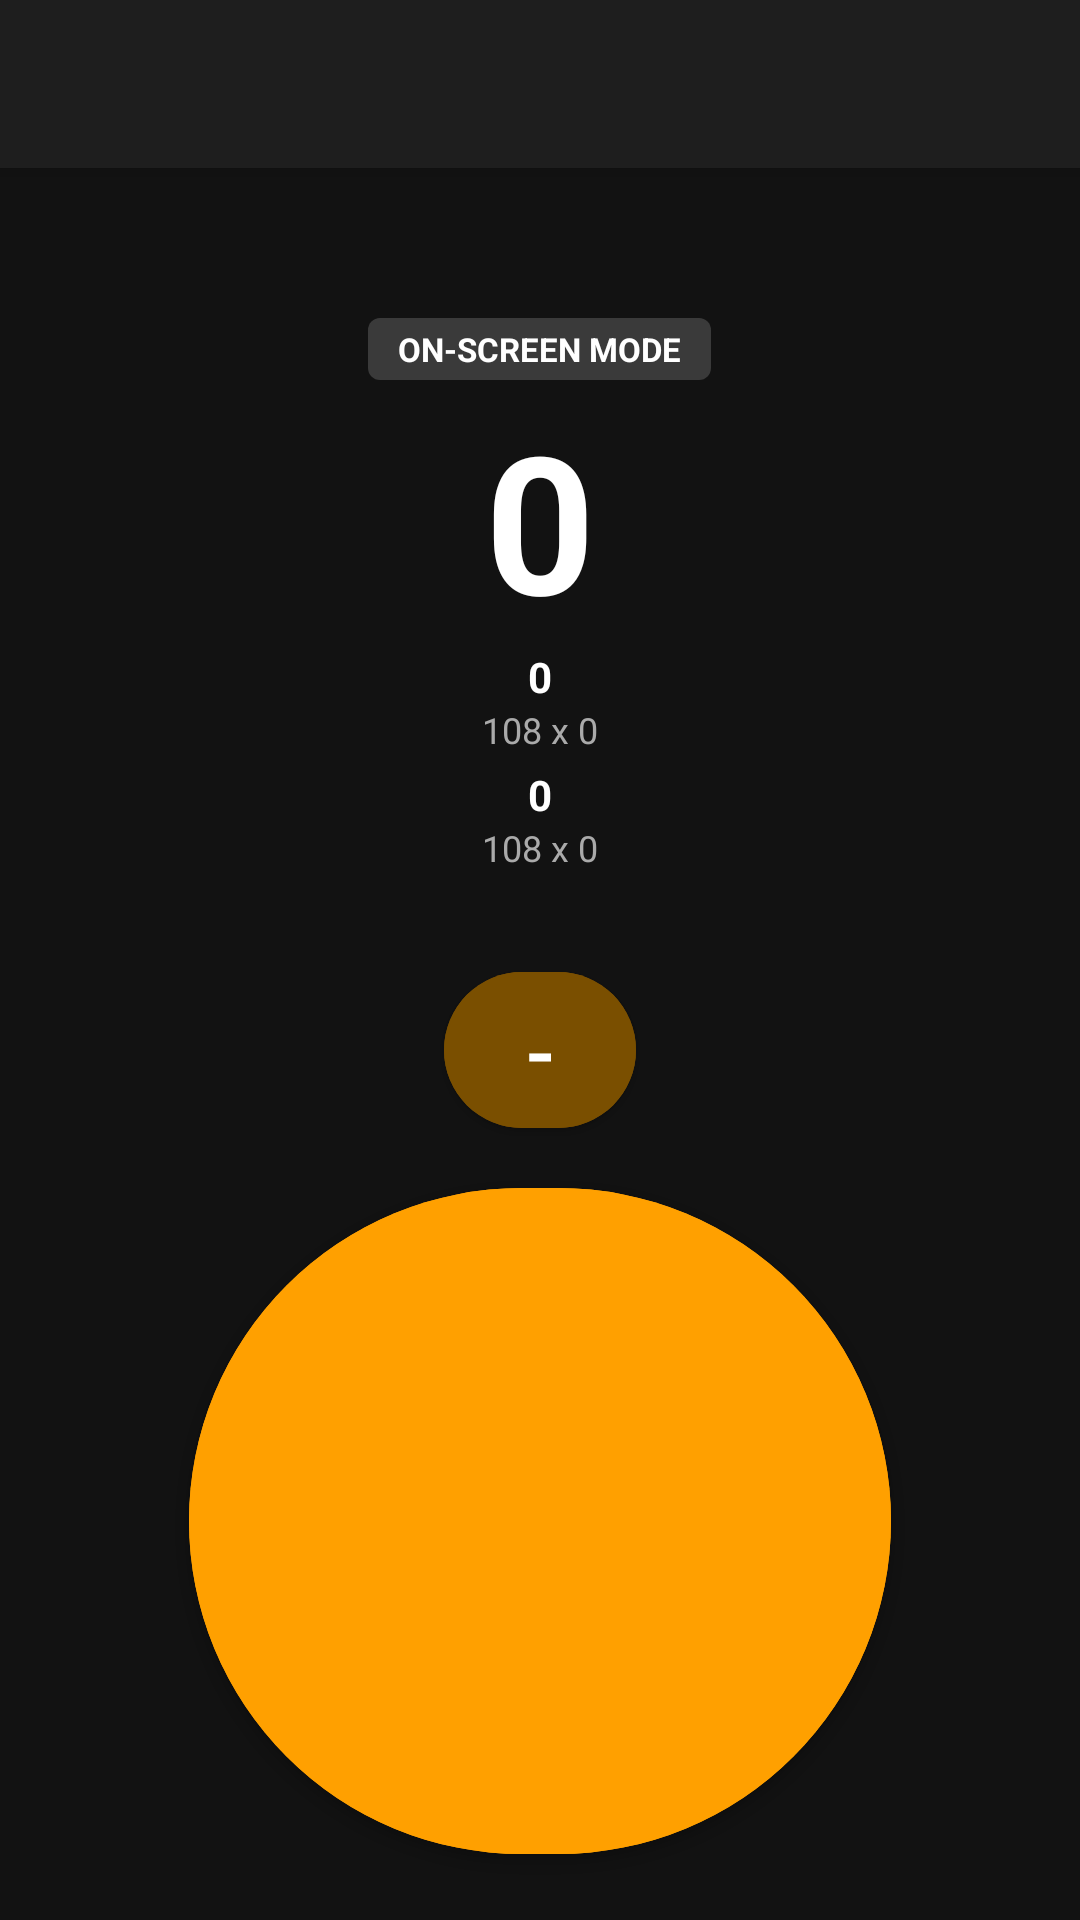

Layout XML and referenced resources for this Android screen:
<!-- AndroidManifest.xml: application theme Theme.JustCounter -->
<!-- res/layout/activity_counter.xml -->
<?xml version="1.0" encoding="utf-8"?>
<androidx.constraintlayout.widget.ConstraintLayout
    xmlns:android="http://schemas.android.com/apk/res/android"
    xmlns:app="http://schemas.android.com/apk/res-auto"
    android:id="@+id/rootLayout"
    android:layout_width="match_parent"
    android:layout_height="match_parent"
    android:background="@color/background">

    <androidx.appcompat.widget.Toolbar
        android:id="@+id/toolbar"
        android:layout_width="match_parent"
        android:layout_height="?attr/actionBarSize"
        android:background="@color/surface"
        android:elevation="4dp"
        app:layout_constraintTop_toTopOf="parent"
        app:layout_constraintStart_toStartOf="parent"
        app:layout_constraintEnd_toEndOf="parent"/>

    <LinearLayout
        android:id="@+id/statsBlock"
        android:layout_width="0dp"
        android:layout_height="wrap_content"
        android:orientation="vertical"
        android:gravity="center"
        android:layout_marginTop="4dp"
        app:layout_constraintTop_toBottomOf="@id/toolbar"
        app:layout_constraintStart_toStartOf="parent"
        app:layout_constraintEnd_toEndOf="parent"
        app:layout_constraintBottom_toTopOf="@id/btnCountSmall">

        <TextView
            android:id="@+id/tvSessionDate"
            android:layout_width="wrap_content"
            android:layout_height="wrap_content"
            android:textColor="@color/text_secondary"
            android:textSize="12sp"/>

        <TextView
            android:id="@+id/tvMode"
            android:layout_width="wrap_content"
            android:layout_height="wrap_content"
            android:text="ON-SCREEN MODE"
            android:textColor="@color/white"
            android:textSize="11sp"
            android:textStyle="bold"
            android:paddingHorizontal="10dp"
            android:paddingVertical="3dp"
            android:background="@drawable/bg_mode_badge"
            android:layout_marginTop="2dp"/>

        <TextView
            android:id="@+id/tvCurrentCount"
            android:layout_width="wrap_content"
            android:layout_height="wrap_content"
            android:text="0"
            android:textColor="@color/white"
            android:textSize="64sp"
            android:textStyle="bold"
            android:layout_marginTop="4dp"/>

        <TextView android:id="@+id/tvToday"
            android:layout_width="wrap_content" android:layout_height="wrap_content"
            android:text="0" android:textColor="@color/white" android:textSize="14sp" android:textStyle="bold"/>
        <TextView android:id="@+id/tvTodayCycles"
            android:layout_width="wrap_content" android:layout_height="wrap_content"
            android:text="108 x 0" android:textColor="@color/text_secondary" android:textSize="12sp"/>
        <TextView android:id="@+id/tvLifetime"
            android:layout_width="wrap_content" android:layout_height="wrap_content"
            android:text="0" android:textColor="@color/white" android:textSize="14sp" android:textStyle="bold"
            android:layout_marginTop="4dp"/>
        <TextView android:id="@+id/tvLifetimeCycles"
            android:layout_width="wrap_content" android:layout_height="wrap_content"
            android:text="108 x 0" android:textColor="@color/text_secondary" android:textSize="12sp"/>
    </LinearLayout>

    
    <com.google.android.material.button.MaterialButton
        android:id="@+id/btnCountSmall"
        android:layout_width="64dp"
        android:layout_height="64dp"
        android:text="-"
        android:textSize="28sp"
        android:backgroundTint="@color/amber_dark"
        android:textColor="@color/white"
        app:cornerRadius="32dp"
        app:layout_constraintBottom_toTopOf="@id/btnCountLarge"
        app:layout_constraintStart_toStartOf="parent"
        app:layout_constraintEnd_toEndOf="parent"
        android:layout_marginBottom="8dp"/>

    
    <com.google.android.material.button.MaterialButton
        android:id="@+id/btnCountLarge"
        android:layout_width="0dp"
        android:layout_height="0dp"
        android:text=""
        android:backgroundTint="@color/amber"
        app:cornerRadius="999dp"
        app:layout_constraintBottom_toBottomOf="parent"
        app:layout_constraintStart_toStartOf="parent"
        app:layout_constraintEnd_toEndOf="parent"
        app:layout_constraintDimensionRatio="1:1"
        app:layout_constraintWidth_percent="0.65"
        app:layout_constraintWidth_max="240dp"
        android:layout_marginBottom="16dp"
        android:layout_marginHorizontal="16dp"/>

</androidx.constraintlayout.widget.ConstraintLayout>
<!-- resources referenced by this layout -->
<resources>
  <color name="amber">#FFA000</color>
  <color name="amber_dark">#7A4F00</color>
  <color name="background">#121212</color>
  <color name="surface">#1E1E1E</color>
  <color name="text_secondary">#AAAAAA</color>
  <color name="white">#FFFFFF</color>
  <!-- drawable bg_mode_badge (drawable) -->
  <?xml version="1.0" encoding="utf-8"?>
  <shape xmlns:android="http://schemas.android.com/apk/res/android"
      android:shape="rectangle">
      <solid android:color="#3A3A3A"/>
      <corners android:radius="4dp"/>
  </shape>
  <style name="Theme.JustCounter" parent="Theme.MaterialComponents.DayNight.NoActionBar">
          <item name="colorPrimary">@color/amber</item>
          <item name="colorPrimaryVariant">@color/amber_dark</item>
          <item name="colorOnPrimary">@color/white</item>
          <item name="colorSurface">@color/surface</item>
          <item name="android:windowBackground">@color/background</item>
          <item name="android:statusBarColor">@color/surface</item>
          <item name="android:navigationBarColor">@color/background</item>
      </style>
</resources>
